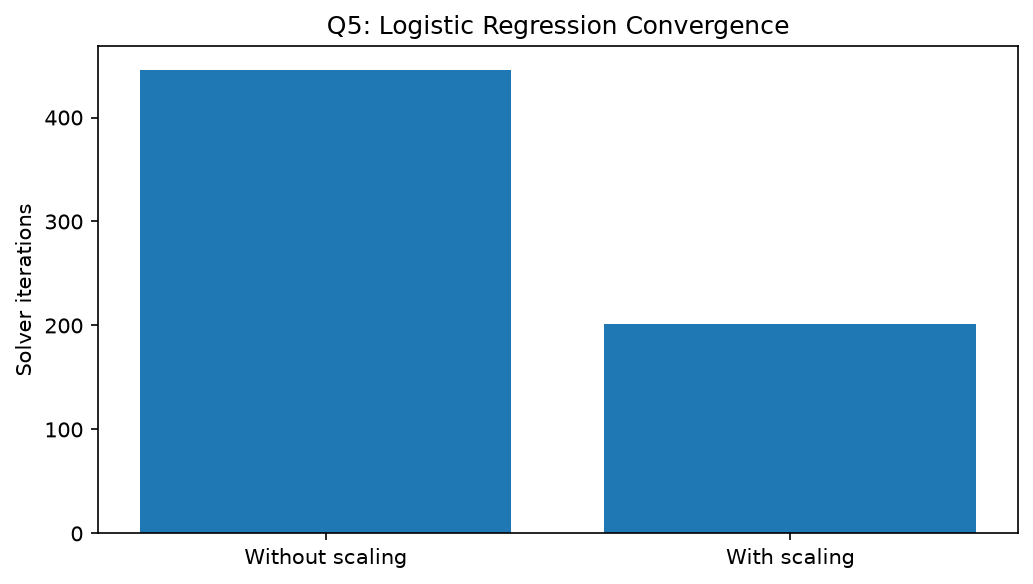

The table this chart was drawn from, first rows:
Method, Solver iterations, Convergence warning
Without scaling, 446, False
With StandardScaler, 201, False
